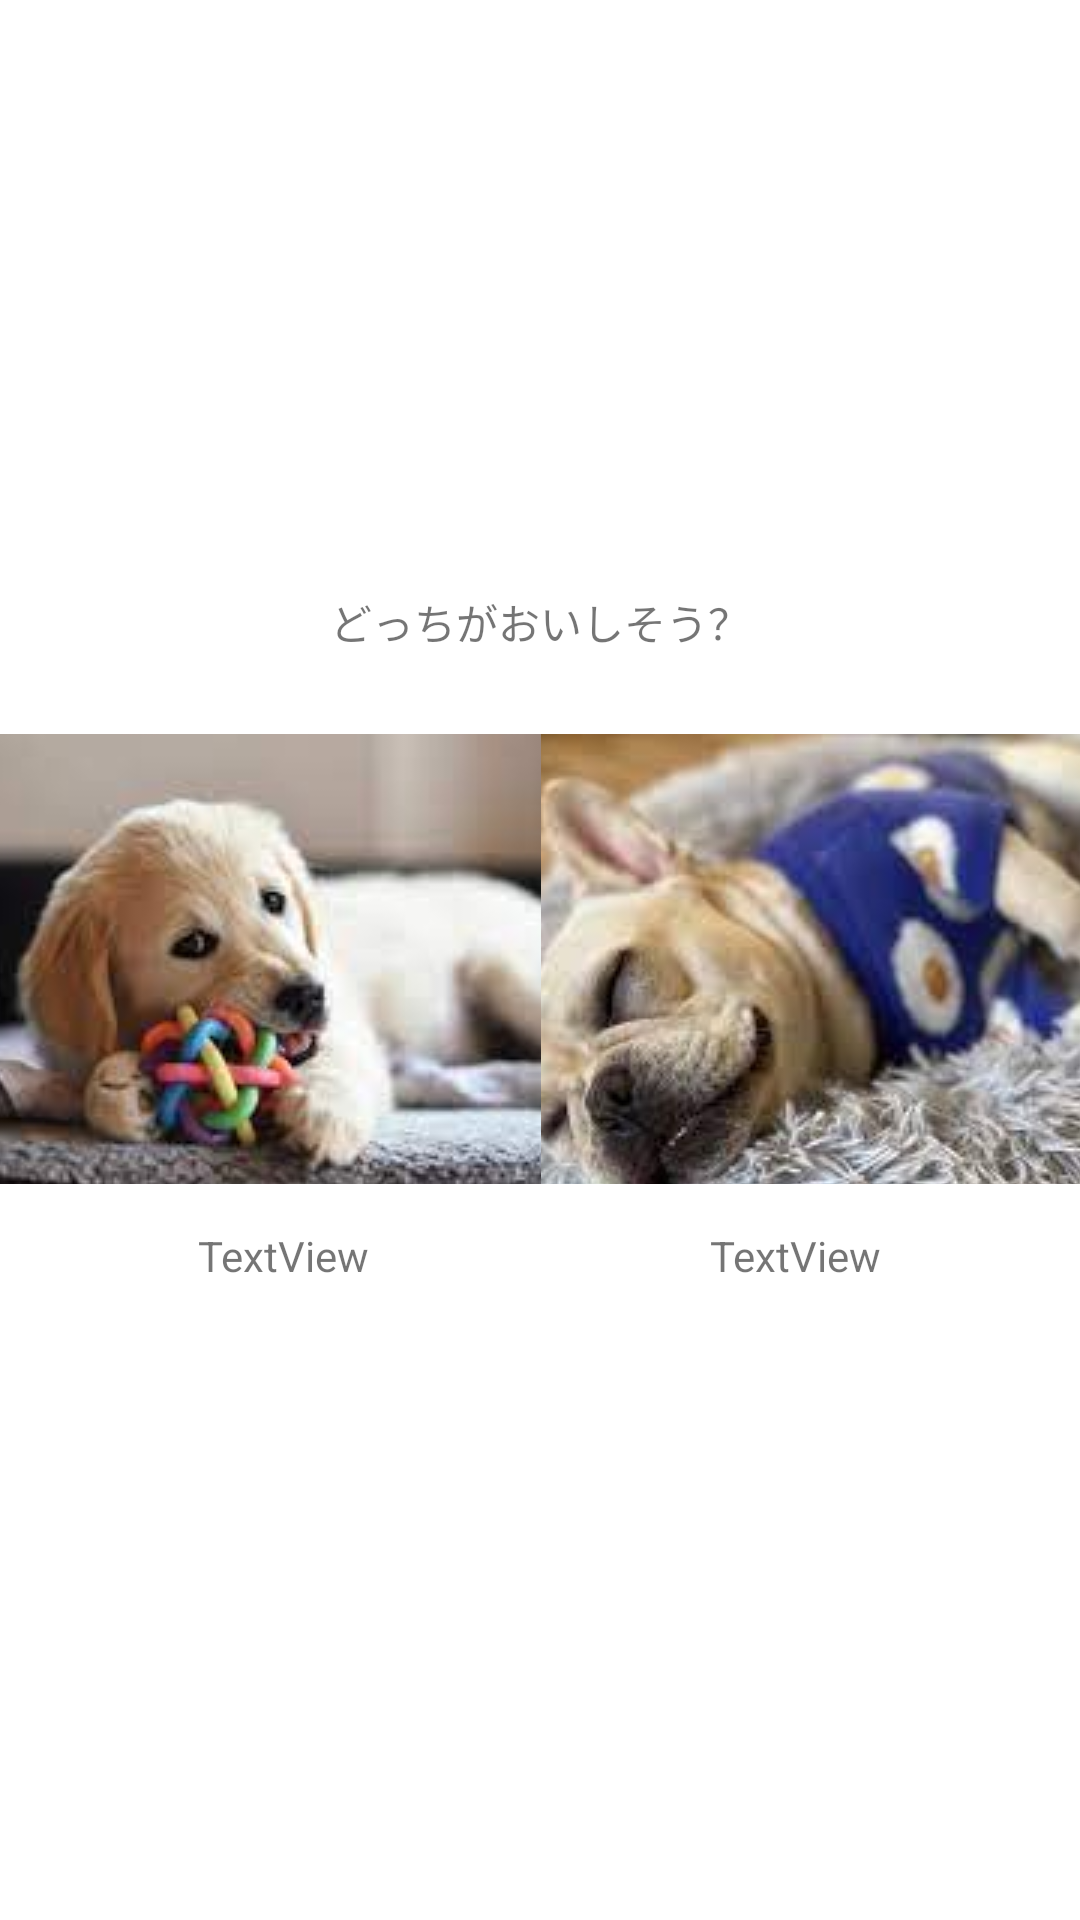

Here is an Android app screen rendered from its layout file. Give the layout XML and the strings, colors and styles it references.
<!-- AndroidManifest.xml: application theme Theme.Puppywar -->
<!-- res/layout/activity_main.xml -->
<?xml version="1.0" encoding="utf-8"?>
<androidx.constraintlayout.widget.ConstraintLayout xmlns:android="http://schemas.android.com/apk/res/android"
    xmlns:app="http://schemas.android.com/apk/res-auto"
    xmlns:tools="http://schemas.android.com/tools"
    android:id="@+id/tv"
    android:layout_width="match_parent"
    android:layout_height="match_parent"
    tools:context=".MainActivity">

    <ImageButton
        android:id="@+id/imgbt_r"
        android:layout_width="200dp"
        android:layout_height="150dp"
        android:contentDescription="image2"
        app:layout_constraintBottom_toBottomOf="parent"
        app:layout_constraintEnd_toEndOf="parent"
        app:layout_constraintStart_toEndOf="@+id/imgbt_l"
        app:layout_constraintTop_toTopOf="parent"
        app:layout_constraintVertical_bias="0.499"
        app:srcCompat="@drawable/puppy2" />

    <TextView
        android:id="@+id/tv_l"
        android:layout_width="wrap_content"
        android:layout_height="wrap_content"
        android:layout_marginBottom="212dp"
        android:text="TextView"
        app:layout_constraintBottom_toBottomOf="parent"
        app:layout_constraintEnd_toEndOf="parent"
        app:layout_constraintHorizontal_bias="0.218"
        app:layout_constraintStart_toStartOf="parent" />

    <TextView
        android:id="@+id/tv_r"
        android:layout_width="wrap_content"
        android:layout_height="wrap_content"
        android:layout_marginBottom="212dp"
        android:text="TextView"
        app:layout_constraintBottom_toBottomOf="parent"
        app:layout_constraintEnd_toEndOf="parent"
        app:layout_constraintHorizontal_bias="0.781"
        app:layout_constraintStart_toStartOf="parent" />

    <ImageButton
        android:id="@+id/imgbt_l"
        android:layout_width="200dp"
        android:layout_height="150dp"
        android:contentDescription="image1"
        app:layout_constraintBottom_toBottomOf="parent"
        app:layout_constraintEnd_toStartOf="@+id/imgbt_r"
        app:layout_constraintStart_toStartOf="parent"
        app:layout_constraintTop_toTopOf="parent"
        app:layout_constraintVertical_bias="0.499"
        app:srcCompat="@drawable/puppy1" />

    <TextView
        android:id="@+id/tvName"
        android:layout_width="wrap_content"
        android:layout_height="wrap_content"
        android:layout_marginStart="8dp"
        android:layout_marginEnd="8dp"
        android:layout_marginBottom="8dp"
        android:text="@string/tv_name"
        app:layout_constraintBottom_toBottomOf="parent"
        app:layout_constraintEnd_toEndOf="parent"
        app:layout_constraintStart_toStartOf="parent"
        app:layout_constraintTop_toTopOf="parent"
        app:layout_constraintVertical_bias="0.322" />

</androidx.constraintlayout.widget.ConstraintLayout>
<!-- resources referenced by this layout -->
<resources>
  <!-- drawable puppy1: jpeg bitmap (drawable-v24, 6767 bytes) -->
  <!-- drawable puppy2: jpeg bitmap (drawable-v24, 8274 bytes) -->
  <string name="tv_name">どっちがおいしそう？</string>
  <style name="Theme.Puppywar" parent="Theme.MaterialComponents.DayNight.DarkActionBar">
          
          <item name="colorPrimary">@color/purple_500</item>
          <item name="colorPrimaryVariant">@color/purple_700</item>
          <item name="colorOnPrimary">@color/white</item>
          
          <item name="colorSecondary">@color/teal_200</item>
          <item name="colorSecondaryVariant">@color/teal_700</item>
          <item name="colorOnSecondary">@color/black</item>
          
          <item name="android:statusBarColor" tools:targetApi="l">?attr/colorPrimaryVariant</item>
          
      </style>
  <!-- not gathered from this repository: default colours our renderer supplied (Android Studio template values) -->
  <color name="purple_500">#FF6200EE</color>
  <color name="purple_700">#FF3700B3</color>
  <color name="teal_200">#FF03DAC5</color>
  <color name="teal_700">#FF018786</color>
  <color name="black">#FF000000</color>
  <color name="white">#FFFFFFFF</color>
</resources>
